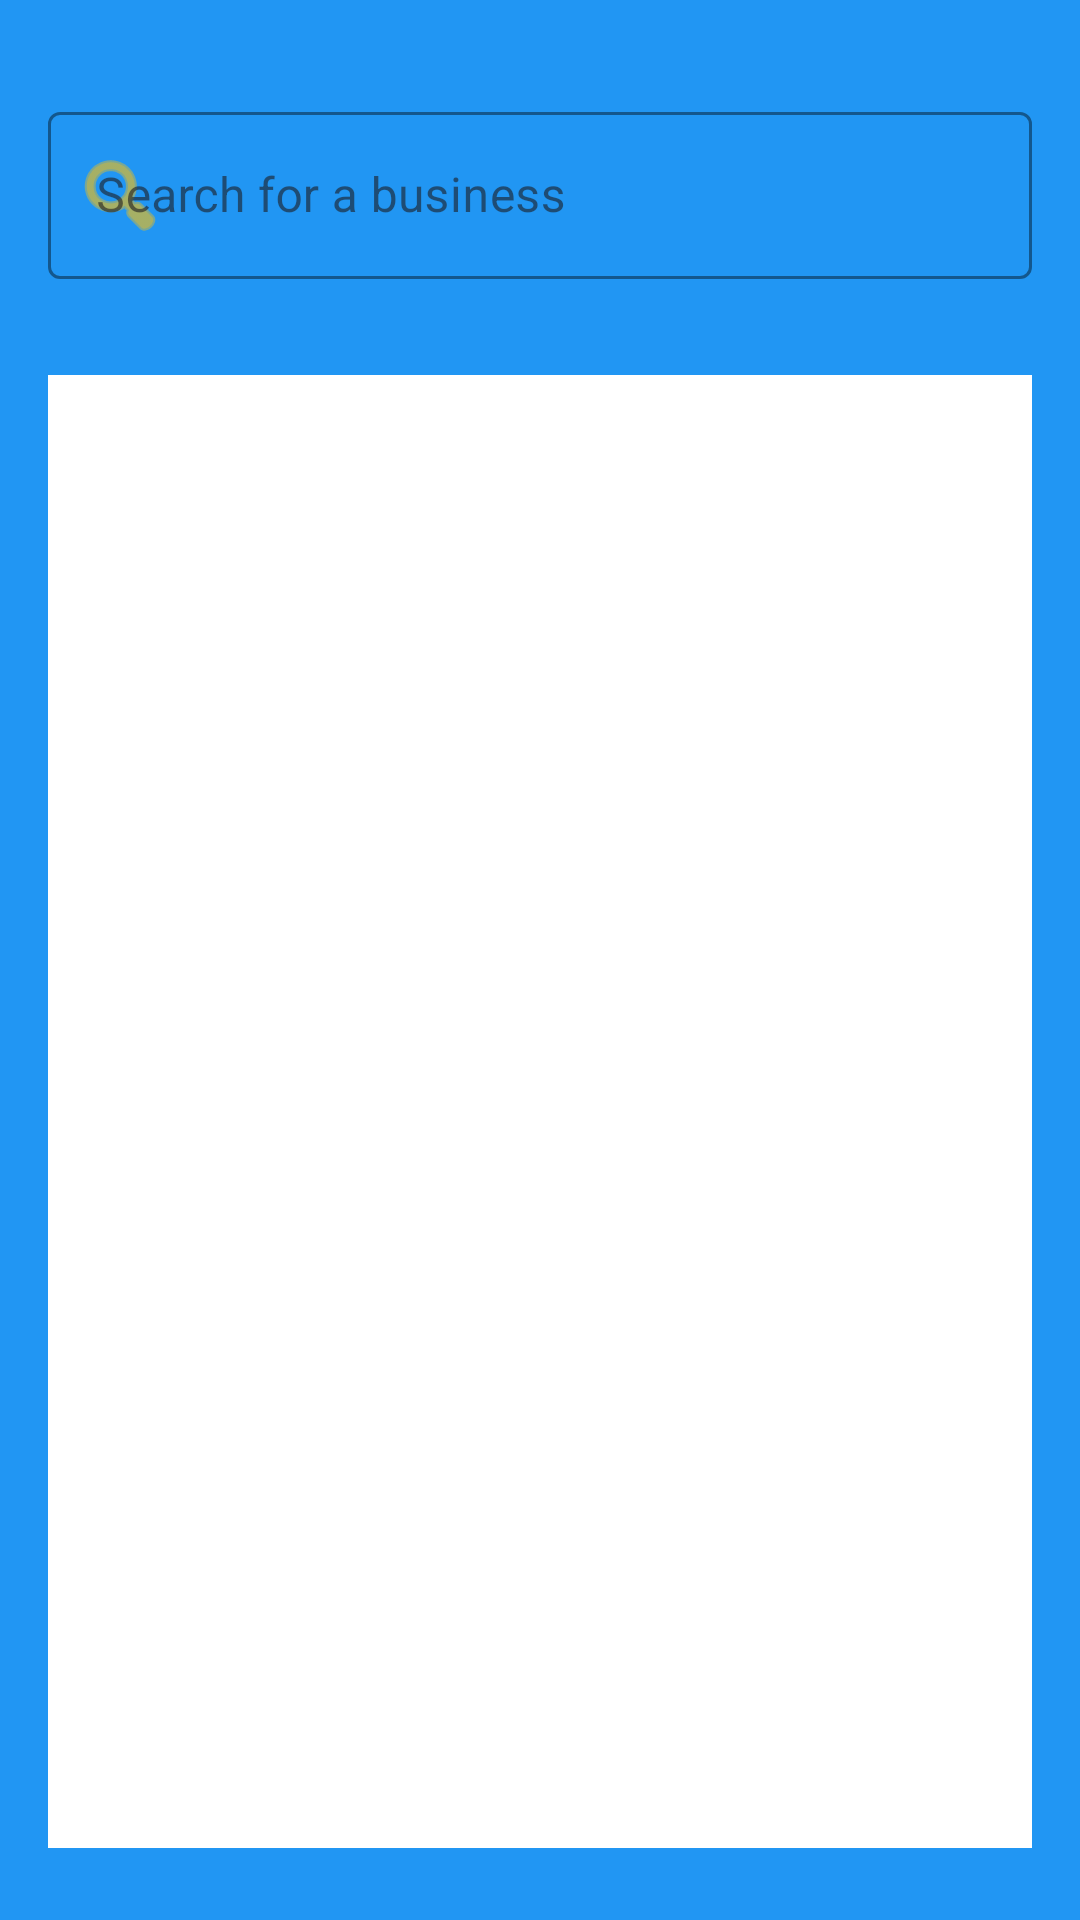

Android layout source for this screen:
<!-- AndroidManifest.xml: application theme Theme.Finalprojectautosync -->
<!-- res/layout/activity_business_search.xml -->
<?xml version="1.0" encoding="utf-8"?>
<androidx.constraintlayout.widget.ConstraintLayout
    xmlns:android="http://schemas.android.com/apk/res/android"
    xmlns:app="http://schemas.android.com/apk/res-auto"
    xmlns:tools="http://schemas.android.com/tools"
    android:layout_width="match_parent"
    android:layout_height="match_parent"
    android:padding="16dp"
    android:background="@color/business_home_background">

    <com.google.android.material.textfield.TextInputLayout
        android:id="@+id/searchLayout"
        style="@style/Widget.MaterialComponents.TextInputLayout.OutlinedBox"
        android:layout_width="match_parent"
        android:layout_height="wrap_content"
        android:layout_marginTop="16dp"
        android:layout_marginBottom="16dp"
        android:hint="Search for a business"
        app:boxStrokeColor="@color/button_accent"
        app:hintTextColor="@color/button_accent"
        app:layout_constraintBottom_toTopOf="@+id/businessRecyclerView"
        app:layout_constraintTop_toTopOf="parent"
        app:startIconDrawable="@android:drawable/ic_menu_search"
        app:startIconTint="@color/button_accent"
        tools:layout_editor_absoluteX="16dp">

        <com.google.android.material.textfield.TextInputEditText
            android:id="@+id/searchEditText"
            android:layout_width="match_parent"
            android:layout_height="wrap_content"
            android:inputType="text"
            android:maxLines="1" />

    </com.google.android.material.textfield.TextInputLayout>

    <androidx.recyclerview.widget.RecyclerView
        android:id="@+id/businessRecyclerView"
        android:layout_width="match_parent"
        android:layout_height="0dp"
        android:layout_marginTop="16dp"
        android:layout_marginBottom="8dp"
        android:background="@color/white"
        app:layout_constraintBottom_toBottomOf="parent"
        app:layout_constraintTop_toBottomOf="@id/searchLayout"
        app:layout_constraintVertical_bias="0.0"
        tools:layout_editor_absoluteX="16dp" />

    <ProgressBar
        android:id="@+id/progressBar"
        android:layout_width="48dp"
        android:layout_height="48dp"
        android:visibility="gone"
        android:indeterminateTint="@color/button_accent"
        app:layout_constraintTop_toTopOf="parent"
        app:layout_constraintBottom_toBottomOf="parent"
        app:layout_constraintStart_toStartOf="parent"
        app:layout_constraintEnd_toEndOf="parent" />

</androidx.constraintlayout.widget.ConstraintLayout>
<!-- resources referenced by this layout -->
<resources>
  <color name="business_home_background">#2196F3</color>
  <color name="button_accent">#FFC107</color>
  <color name="white">#FFFFFFFF</color>
  <style name="Theme.Finalprojectautosync" parent="Base.Theme.Finalprojectautosync" />
  <style name="Base.Theme.Finalprojectautosync" parent="Theme.Material3.DayNight.NoActionBar">
          
          
      </style>
</resources>
